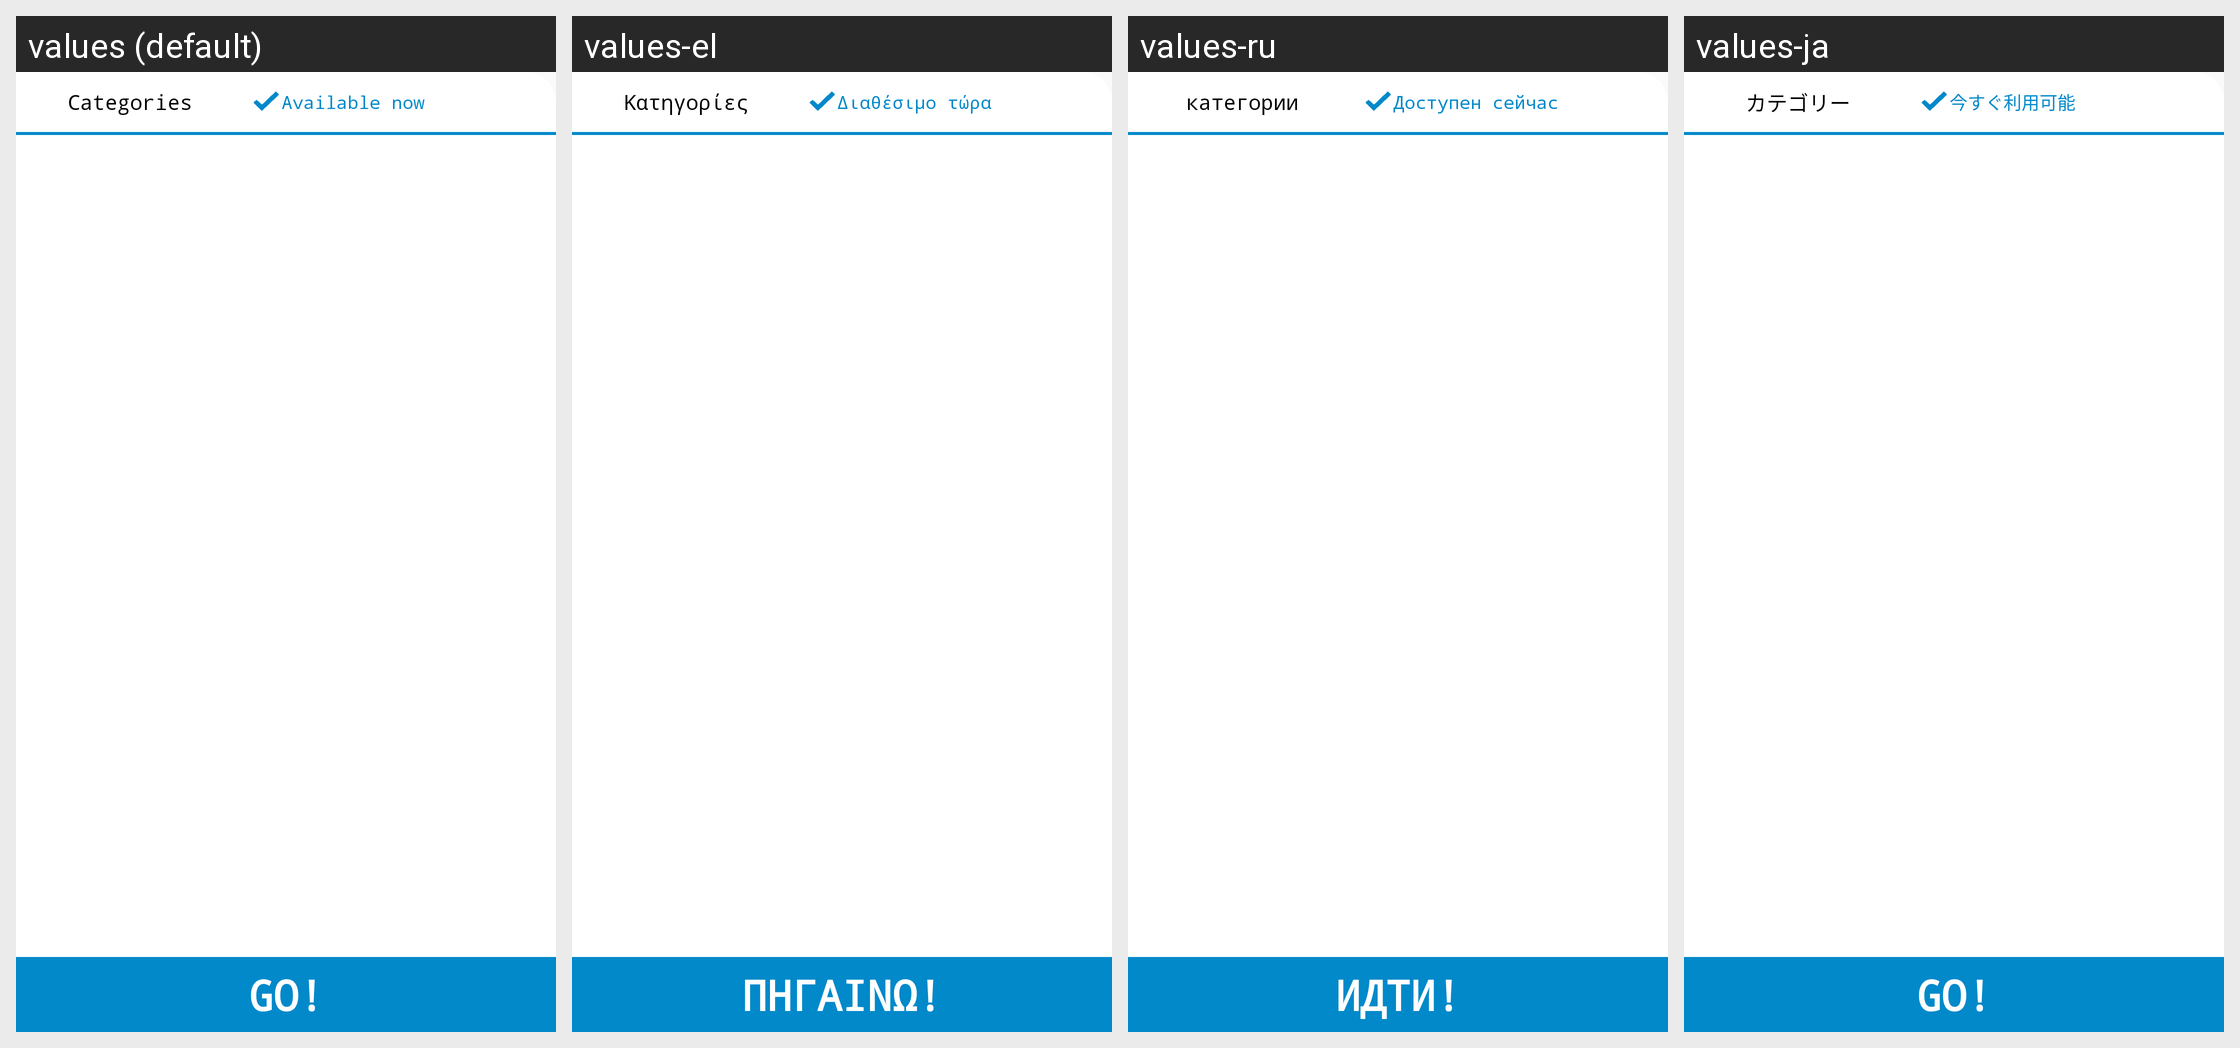

The Android screen above is rendered under several locales of the same app. Produce the string resources it draws, with the default and per-locale values.
Android screen res/layout/fragment_more_menu_drawer.xml rendered under 4 locales, left to right: values (default), values-el, values-ru, values-ja. Device: Nexus 5 (rendered at 1080×1920; each locale shown at half size, 540×960, under a caption strip naming it); theme AppTheme.
Other locales in the repository, not shown: values-ar, values-de, values-es, values-fr, values-hi, values-it, values-iw, values-ko, values-pl, values-th, values-tr, values-zh.
Strings drawn on this screen, with the default value and each locale's value (text and hints the layout hard-codes, and strings that could not be matched under every locale, appear in the picture but are not listed):

categories
  values: Categories
  values-el: Κατηγορίες
  values-ru: категории
  values-ja: カテゴリー

availablenow
  values: Available now
  values-el: Διαθέσιμο τώρα
  values-ru: Доступен сейчас
  values-ja: 今すぐ利用可能

go
  values: GO!
  values-el: ΠΗΓΑΙΝΩ!
  values-ru: ИДТИ!
  values-ja: GO!
